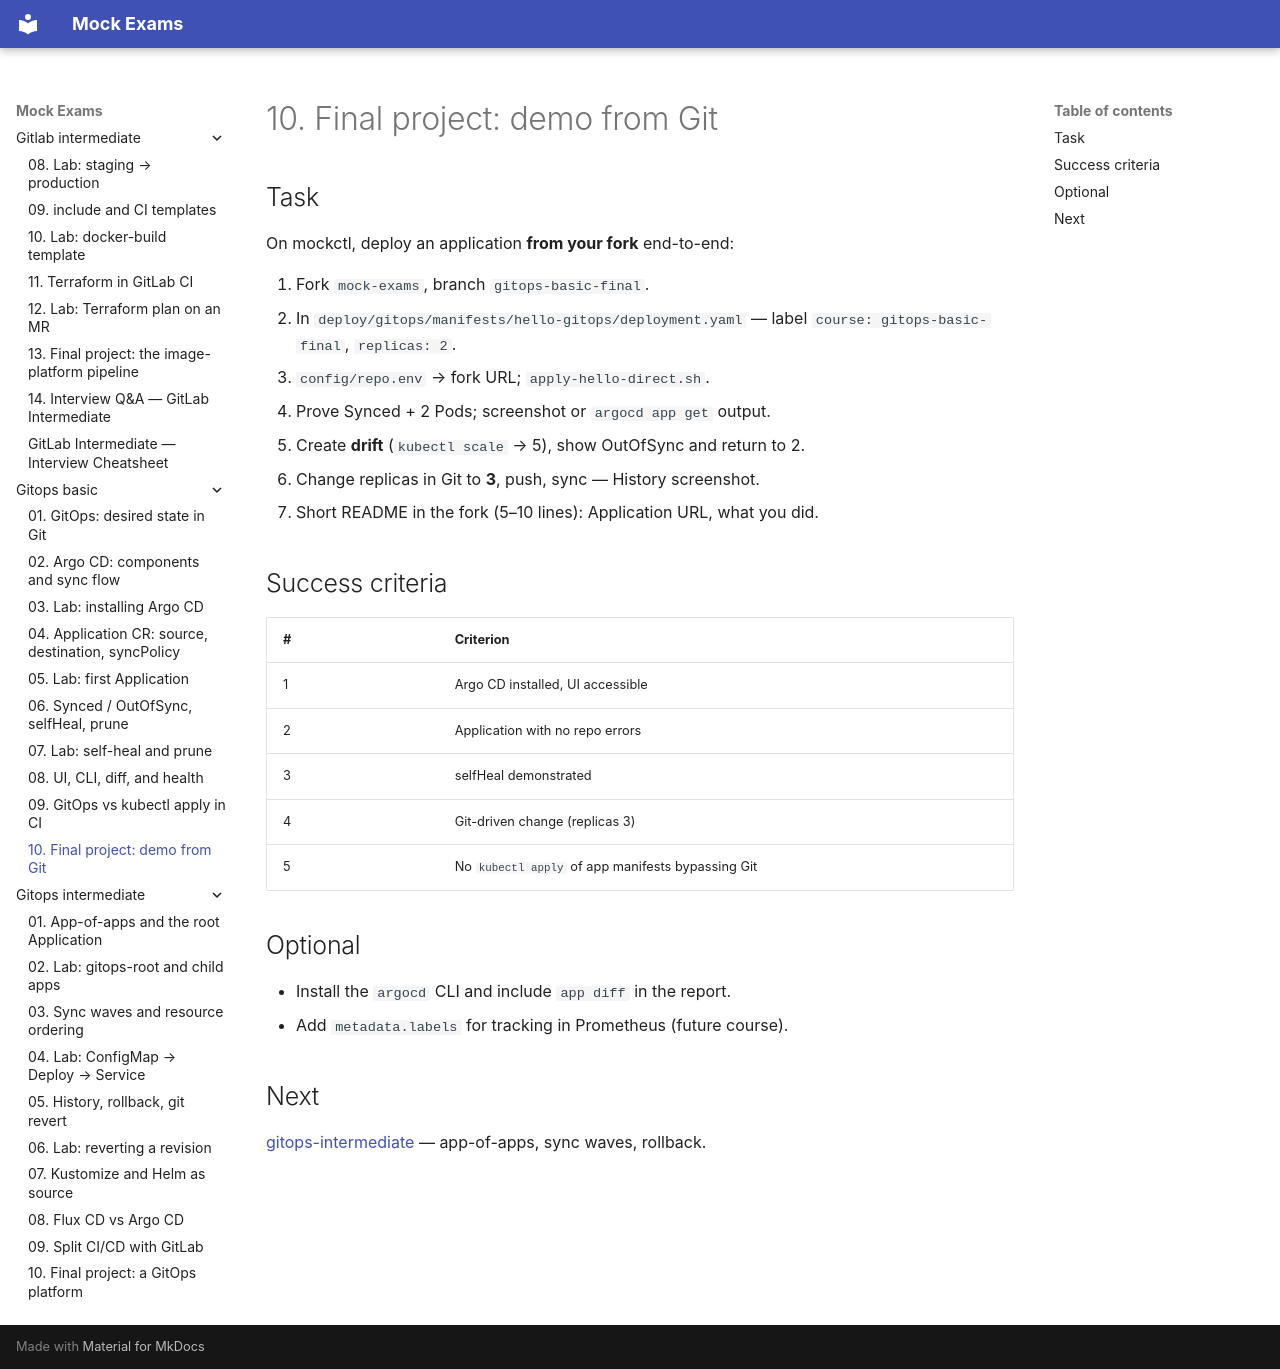

repository: FedorArbuzov/mock-exams · page: gitops-basic/10-final-project/index.html · generator: mkdocs

# 10. Final project: demo from Git

## Task

On mockctl, deploy an application **from your fork** end-to-end:

1. Fork `mock-exams`, branch `gitops-basic-final`.
2. In `deploy/gitops/manifests/hello-gitops/deployment.yaml` — label `course: gitops-basic-final`, `replicas: 2`.
3. `config/repo.env` → fork URL; `apply-hello-direct.sh`.
4. Prove Synced + 2 Pods; screenshot or `argocd app get` output.
5. Create **drift** (`kubectl scale` → 5), show OutOfSync and return to 2.
6. Change replicas in Git to **3**, push, sync — History screenshot.
7. Short README in the fork (5–10 lines): Application URL, what you did.

## Success criteria

| # | Criterion |
|---|-----------|
| 1 | Argo CD installed, UI accessible |
| 2 | Application with no repo errors |
| 3 | selfHeal demonstrated |
| 4 | Git-driven change (replicas 3) |
| 5 | No `kubectl apply` of app manifests bypassing Git |

## Optional

- Install the `argocd` CLI and include `app diff` in the report.
- Add `metadata.labels` for tracking in Prometheus (future course).

## Next

[gitops-intermediate](../gitops-intermediate/README.md) — app-of-apps, sync waves, rollback.
